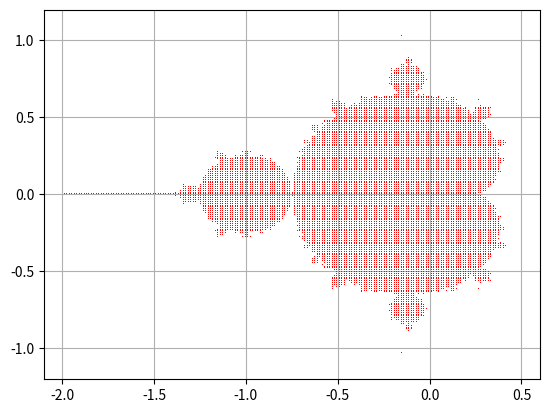

This figure's Python source:
import matplotlib.pyplot as plt 

def compl_mult (a,b):
    
    return (a[0]*b[0] - a[1]*b[1], a[0]*b[1] + a[1]*b[0])

def compl_add (a,b):
    
    return (a[0] + b[0], a[1] + b[1])
 
def verif_ab (a,b):
    
    B = False
    i = 200
    z = (0,0)
     
    for k in range(i):
         
        z = compl_add(compl_mult(z,z),(a,b))
         
    if z[0]*z[0]+z[1]*z[1] < 4:
        
        B = True
        
    return B

def plot():
    
    a = 200 #Nombre de points pour dessiner l'ensemble (à abaisser si le script est trop lent)
    
    plt.axis([-2.1,0.6,-1.2,1.2])
    plt.grid()
    
    for i in range (a):
        
        for j in range (a):
            
            if verif_ab(2.7*(i/a)-2.1,2.4*(j/a)-1.2):
    
                plt.plot(2.7*(i/a)-2.1,2.4*(j/a)-1.2, 'r,')
    
    plt.show()

plot()
